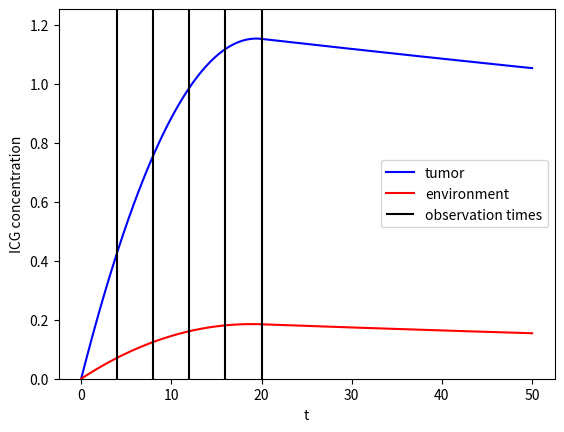

The matplotlib source for this figure:
import numpy as np

import matplotlib.pyplot as plt


n= 100
f_tumor = 0.001*( 1+5)
f_env = 0.001
k_tumor = 0.006*(1-0.5)
k_env = 0.006
a= 20

n_x = 100

t= np.linspace(0, a, n_x)
t_after = np.linspace(a, 50, 2*n_x)
t_special = np.linspace(0,a,6)

def ode_sol(t, a, f, k ):

    return -np.exp(-k*t) * f*(1+a *k +np.exp(k*t) * (-1- a*k +k*t))/k**2



def ode_sol_cont(t, a, u_t, k ):

    return np.exp(-k*(t-a)) *u_t

c_tumor = ode_sol(t, a, f_tumor, k_tumor)
c_tumor_cont = ode_sol_cont(t_after, a, c_tumor[-1], k_tumor )

c_env = ode_sol(t, a, f_env, k_env)
c_env_cont = ode_sol_cont(t_after, a, c_env[-1], k_env )

plt.figure()

plt.plot(t, c_tumor,'b', label = "tumor")
plt.plot(t_after, c_tumor_cont,'b')
plt.plot(t, c_env,'r', label = "environment")
plt.plot(t_after, c_env_cont,'r')
plt.vlines(t_special[1:], 0, 12, colors='k', label = "observation times")
plt.xlabel("t")
plt.ylabel("ICG concentration")
plt.ylim([0,np.max(c_tumor)+0.1])
plt.legend()
plt.savefig("ode_sol.png")

print (ode_sol(t_special,a,f_tumor, k_tumor))
print (ode_sol(t_special,a,f_env, k_env))